Labelled photos from "dataset", an image-classification folder in Abd123q-sketch/hand-gesture-recognition. The possible labels are: fist, okay, pointing, thumbs up, victory.

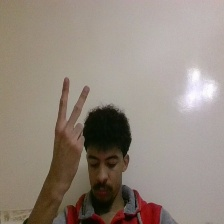
Label: victory

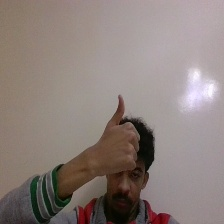
Label: thumbs up

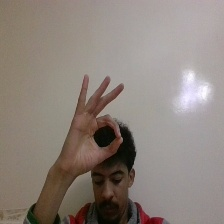
Label: okay

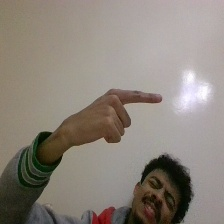
Label: pointing

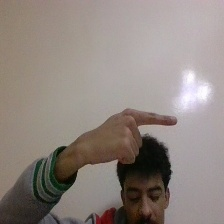
Label: pointing

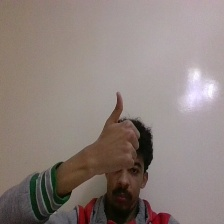
Label: thumbs up
